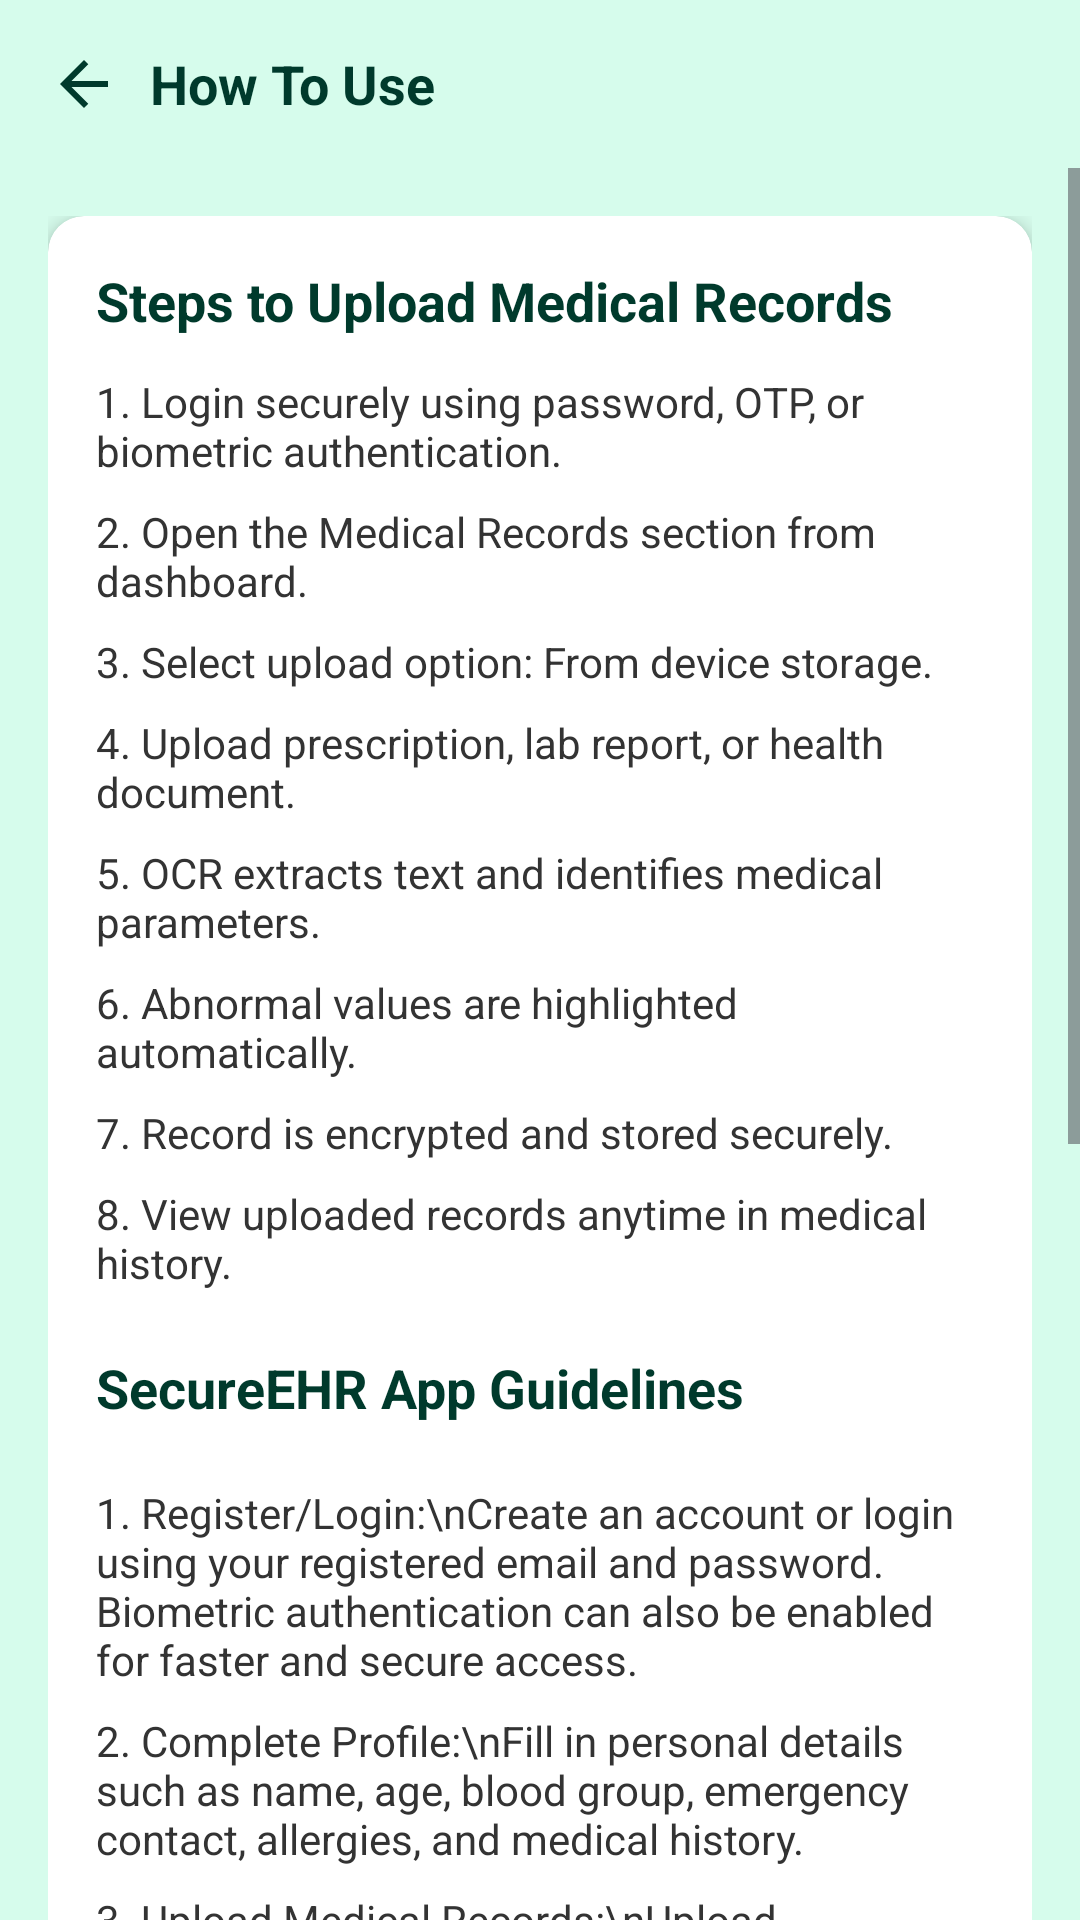

Android layout source for this screen:
<!-- AndroidManifest.xml: application theme Theme.FinalyearProjectA -->
<!-- res/layout/activity_scan_image.xml -->
<?xml version="1.0" encoding="utf-8"?>
<LinearLayout
    xmlns:android="http://schemas.android.com/apk/res/android"
    xmlns:app="http://schemas.android.com/apk/res-auto"
    android:layout_width="match_parent"
    android:layout_height="match_parent"
    android:orientation="vertical"
    android:background="#D6FCEC">

    
    <LinearLayout
        android:layout_width="match_parent"
        android:layout_height="56dp"
        android:gravity="center_vertical"
        android:paddingHorizontal="16dp">

        <ImageView
            android:id="@+id/btn_back_view"
            android:layout_width="24dp"
            android:layout_height="24dp"
            android:src="@drawable/ic_arrow_back"
            android:clickable="true"
            android:focusable="true"
            android:foreground="?attr/selectableItemBackground"/>

        <TextView
            android:layout_width="0dp"
            android:layout_height="wrap_content"
            android:layout_weight="1"
            android:text="How To Use"
            android:textStyle="bold"
            android:textSize="18sp"
            android:layout_marginStart="10dp"
            android:textColor="#003A2C"/>
    </LinearLayout>

    
    <ScrollView
        android:layout_width="match_parent"
        android:layout_height="match_parent">

        <LinearLayout
            android:layout_width="match_parent"
            android:layout_height="wrap_content"
            android:orientation="vertical"
            android:padding="16dp">

            <androidx.cardview.widget.CardView
                android:layout_width="match_parent"
                android:layout_height="wrap_content"
                app:cardCornerRadius="12dp"
                app:cardElevation="4dp"
                android:backgroundTint="#FFFFFF">

                <LinearLayout
                    android:layout_width="match_parent"
                    android:layout_height="wrap_content"
                    android:orientation="vertical"
                    android:padding="16dp">

                    <TextView
                        android:layout_width="wrap_content"
                        android:layout_height="wrap_content"
                        android:text="Steps to Upload Medical Records"
                        android:textStyle="bold"
                        android:textSize="18sp"
                        android:textColor="#003A2C"
                        android:layout_marginBottom="12dp"/>

                    <TextView
                        android:layout_width="match_parent"
                        android:layout_height="wrap_content"
                        android:text="1. Login securely using password, OTP, or biometric authentication."
                        android:textSize="14sp"
                        android:textColor="#333333"/>

                    <TextView
                        android:layout_width="match_parent"
                        android:layout_height="wrap_content"
                        android:text="2. Open the Medical Records section from dashboard."
                        android:textSize="14sp"
                        android:textColor="#333333"
                        android:layout_marginTop="8dp"/>

                    <TextView
                        android:layout_width="match_parent"
                        android:layout_height="wrap_content"
                        android:text="3. Select upload option: From device storage."
                        android:textSize="14sp"
                        android:textColor="#333333"
                        android:layout_marginTop="8dp"/>

                    <TextView
                        android:layout_width="match_parent"
                        android:layout_height="wrap_content"
                        android:text="4. Upload prescription, lab report, or health document."
                        android:textSize="14sp"
                        android:textColor="#333333"
                        android:layout_marginTop="8dp"/>

                    <TextView
                        android:layout_width="match_parent"
                        android:layout_height="wrap_content"
                        android:text="5. OCR extracts text and identifies medical parameters."
                        android:textSize="14sp"
                        android:textColor="#333333"
                        android:layout_marginTop="8dp"/>

                    <TextView
                        android:layout_width="match_parent"
                        android:layout_height="wrap_content"
                        android:text="6. Abnormal values are highlighted automatically."
                        android:textSize="14sp"
                        android:textColor="#333333"
                        android:layout_marginTop="8dp"/>

                    <TextView
                        android:layout_width="match_parent"
                        android:layout_height="wrap_content"
                        android:text="7. Record is encrypted and stored securely."
                        android:textSize="14sp"
                        android:textColor="#333333"
                        android:layout_marginTop="8dp"/>

                    <TextView
                        android:layout_width="match_parent"
                        android:layout_height="wrap_content"
                        android:text="8. View uploaded records anytime in medical history."
                        android:textSize="14sp"
                        android:textColor="#333333"
                        android:layout_marginTop="8dp"/>

                    <TextView
                        android:layout_marginTop="20dp"
                        android:layout_width="wrap_content"
                        android:layout_height="wrap_content"
                        android:text="SecureEHR App Guidelines"
                        android:textStyle="bold"
                        android:textSize="18sp"
                        android:textColor="#003A2C"
                        android:layout_marginBottom="12dp"/>

                    <TextView
                        android:layout_width="match_parent"
                        android:layout_height="wrap_content"
                        android:text="1. Register/Login:\nCreate an account or login using your registered email and password. Biometric authentication can also be enabled for faster and secure access."
                        android:textSize="14sp"
                        android:textColor="#333333"
                        android:layout_marginTop="8dp"/>

                    <TextView
                        android:layout_width="match_parent"
                        android:layout_height="wrap_content"
                        android:text="2. Complete Profile:\nFill in personal details such as name, age, blood group, emergency contact, allergies, and medical history."
                        android:textSize="14sp"
                        android:textColor="#333333"
                        android:layout_marginTop="8dp"/>

                    <TextView
                        android:layout_width="match_parent"
                        android:layout_height="wrap_content"
                        android:text="3. Upload Medical Records:\nUpload prescriptions, reports, scans, and health documents from camera, gallery, or PDF files."
                        android:textSize="14sp"
                        android:textColor="#333333"
                        android:layout_marginTop="8dp"/>

                    <TextView
                        android:layout_width="match_parent"
                        android:layout_height="wrap_content"
                        android:text="4. OCR Lab Report Analysis:\nThe app scans lab reports using OCR and automatically extracts medical values. Abnormal values are highlighted for easier understanding."
                        android:textSize="14sp"
                        android:textColor="#333333"
                        android:layout_marginTop="8dp"/>

                    <TextView
                        android:layout_width="match_parent"
                        android:layout_height="wrap_content"
                        android:text="5. View Medical History:\nUsers can access previously uploaded reports, prescriptions, and health records anytime."
                        android:textSize="14sp"
                        android:textColor="#333333"
                        android:layout_marginTop="8dp"/>

                    <TextView
                        android:layout_width="match_parent"
                        android:layout_height="wrap_content"
                        android:text="6. Share Records Securely:\nGenerate QR codes to securely share medical records with doctors or healthcare providers."
                        android:textSize="14sp"
                        android:textColor="#333333"
                        android:layout_marginTop="8dp"/>

                    <TextView
                        android:layout_width="match_parent"
                        android:layout_height="wrap_content"
                        android:text="7. Prescription Management:\nStore and manage doctor prescriptions in one secure location."
                        android:textSize="14sp"
                        android:textColor="#333333"
                        android:layout_marginTop="8dp"/>

                    <TextView
                        android:layout_width="match_parent"
                        android:layout_height="wrap_content"
                        android:text="8. Security Features:\nAll records are protected using AES encryption, SHA-256 hashing, biometric login, role-based access control, and screenshot restrictions."
                        android:textSize="14sp"
                        android:textColor="#333333"
                        android:layout_marginTop="8dp"/>

                    <TextView
                        android:layout_width="match_parent"
                        android:layout_height="wrap_content"
                        android:text="9. Logout Safely:\nAlways logout after using shared devices to protect your medical information."
                        android:textSize="14sp"
                        android:textColor="#333333"
                        android:layout_marginTop="8dp"/>

                </LinearLayout>

            </androidx.cardview.widget.CardView>

        </LinearLayout>

    </ScrollView>

</LinearLayout>
<!-- resources referenced by this layout -->
<resources>
  <!-- drawable ic_arrow_back (drawable) -->
  <vector xmlns:android="http://schemas.android.com/apk/res/android" android:autoMirrored="true" android:height="24dp" android:tint="#003A2C" android:viewportHeight="960" android:viewportWidth="960" android:width="24dp">
        
      <path android:fillColor="@android:color/white" android:pathData="M313,520L537,744L480,800L160,480L480,160L537,216L313,440L800,440L800,520L313,520Z"/>
      
  </vector>
  <style name="Theme.FinalyearProjectA" parent="Base.Theme.FinalyearProjectA" />
  <style name="Base.Theme.FinalyearProjectA" parent="Theme.Material3.DayNight.NoActionBar">
          
          
          <item name="android:statusBarColor">#A9D6C4</item>
          <item name="android:windowLightStatusBar">false</item>
      </style>
</resources>
